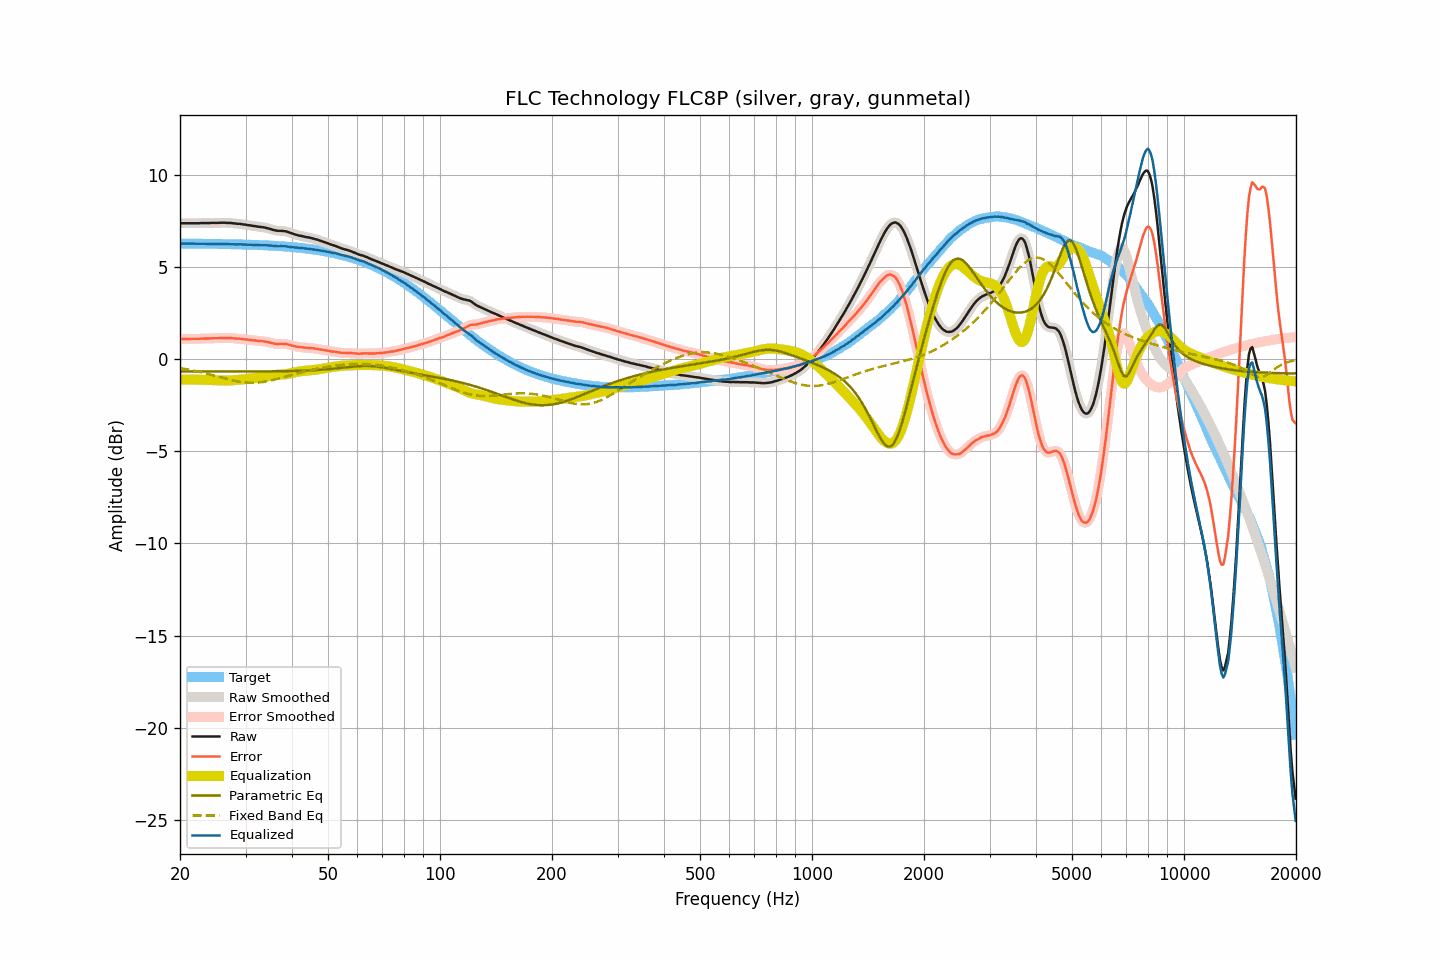

The file beside this chart, header and first rows:
frequency, raw, smoothed, error, error_smoothed, equalization, parametric_eq, fixed_band_eq, equalized_raw, equalized_smoothed, target
20.00, 7.38, 7.38, 1.10, 1.10, -1.10, -0.66, -0.48, 6.28, 6.28, 6.28
20.20, 7.38, 7.38, 1.10, 1.10, -1.10, -0.66, -0.49, 6.28, 6.28, 6.28
20.40, 7.38, 7.38, 1.10, 1.10, -1.10, -0.66, -0.51, 6.28, 6.28, 6.28
20.61, 7.38, 7.38, 1.10, 1.10, -1.10, -0.66, -0.52, 6.28, 6.28, 6.28
20.81, 7.38, 7.38, 1.10, 1.10, -1.10, -0.66, -0.54, 6.28, 6.28, 6.28
21.02, 7.38, 7.38, 1.10, 1.10, -1.10, -0.67, -0.55, 6.28, 6.28, 6.28
21.23, 7.38, 7.38, 1.10, 1.10, -1.10, -0.67, -0.57, 6.28, 6.28, 6.28
21.44, 7.38, 7.38, 1.11, 1.11, -1.10, -0.67, -0.59, 6.28, 6.28, 6.28
21.66, 7.38, 7.38, 1.11, 1.11, -1.11, -0.67, -0.61, 6.28, 6.28, 6.28
21.87, 7.38, 7.38, 1.11, 1.11, -1.11, -0.67, -0.63, 6.28, 6.28, 6.28
22.09, 7.38, 7.38, 1.11, 1.11, -1.11, -0.67, -0.64, 6.27, 6.27, 6.27
22.31, 7.38, 7.38, 1.11, 1.11, -1.11, -0.67, -0.66, 6.27, 6.27, 6.27
22.54, 7.38, 7.39, 1.11, 1.11, -1.11, -0.67, -0.68, 6.27, 6.27, 6.27
22.76, 7.39, 7.39, 1.12, 1.12, -1.12, -0.67, -0.70, 6.28, 6.27, 6.27
22.99, 7.39, 7.39, 1.12, 1.12, -1.12, -0.67, -0.72, 6.27, 6.27, 6.27
23.22, 7.39, 7.39, 1.12, 1.12, -1.12, -0.67, -0.74, 6.27, 6.27, 6.27
23.45, 7.39, 7.39, 1.12, 1.12, -1.12, -0.67, -0.77, 6.27, 6.27, 6.27
23.69, 7.39, 7.39, 1.12, 1.13, -1.13, -0.67, -0.79, 6.27, 6.27, 6.27
23.92, 7.39, 7.40, 1.13, 1.13, -1.13, -0.67, -0.81, 6.26, 6.27, 6.27
24.16, 7.40, 7.40, 1.14, 1.13, -1.13, -0.67, -0.83, 6.27, 6.27, 6.27
24.40, 7.40, 7.40, 1.14, 1.14, -1.14, -0.67, -0.86, 6.27, 6.27, 6.26
24.65, 7.40, 7.40, 1.14, 1.14, -1.14, -0.67, -0.88, 6.26, 6.27, 6.26
24.89, 7.40, 7.40, 1.14, 1.14, -1.14, -0.67, -0.90, 6.26, 6.26, 6.26
25.14, 7.40, 7.40, 1.14, 1.14, -1.15, -0.67, -0.93, 6.26, 6.26, 6.26
25.39, 7.40, 7.41, 1.14, 1.15, -1.15, -0.67, -0.95, 6.25, 6.26, 6.26
25.65, 7.41, 7.41, 1.16, 1.15, -1.15, -0.67, -0.97, 6.26, 6.26, 6.26
25.91, 7.41, 7.41, 1.16, 1.16, -1.15, -0.67, -1.00, 6.26, 6.26, 6.26
26.16, 7.41, 7.41, 1.16, 1.16, -1.16, -0.67, -1.02, 6.26, 6.26, 6.25
26.43, 7.41, 7.41, 1.16, 1.16, -1.16, -0.67, -1.05, 6.26, 6.25, 6.25
26.69, 7.40, 7.41, 1.15, 1.16, -1.16, -0.67, -1.07, 6.25, 6.25, 6.25
26.96, 7.40, 7.40, 1.15, 1.15, -1.15, -0.67, -1.09, 6.25, 6.25, 6.25
27.23, 7.40, 7.40, 1.16, 1.15, -1.15, -0.67, -1.11, 6.25, 6.25, 6.25
27.50, 7.39, 7.39, 1.15, 1.15, -1.14, -0.67, -1.13, 6.25, 6.25, 6.25
27.77, 7.38, 7.38, 1.14, 1.14, -1.14, -0.67, -1.15, 6.24, 6.24, 6.24
28.05, 7.37, 7.37, 1.13, 1.13, -1.13, -0.67, -1.17, 6.24, 6.24, 6.24
28.33, 7.36, 7.36, 1.12, 1.12, -1.13, -0.67, -1.19, 6.24, 6.24, 6.24
28.62, 7.35, 7.36, 1.12, 1.12, -1.12, -0.67, -1.21, 6.23, 6.24, 6.24
28.90, 7.35, 7.35, 1.12, 1.11, -1.11, -0.67, -1.22, 6.24, 6.24, 6.24
29.19, 7.34, 7.34, 1.11, 1.11, -1.10, -0.67, -1.23, 6.24, 6.24, 6.23
29.48, 7.32, 7.33, 1.09, 1.10, -1.09, -0.67, -1.25, 6.23, 6.23, 6.23
29.78, 7.31, 7.31, 1.08, 1.08, -1.09, -0.67, -1.26, 6.23, 6.23, 6.23
30.08, 7.30, 7.30, 1.08, 1.07, -1.08, -0.67, -1.26, 6.23, 6.22, 6.23
30.38, 7.28, 7.29, 1.06, 1.06, -1.06, -0.66, -1.27, 6.22, 6.22, 6.22
30.68, 7.27, 7.27, 1.05, 1.05, -1.05, -0.66, -1.28, 6.22, 6.22, 6.22
30.99, 7.26, 7.26, 1.05, 1.04, -1.04, -0.66, -1.28, 6.22, 6.22, 6.22
31.30, 7.24, 7.25, 1.03, 1.03, -1.03, -0.66, -1.28, 6.21, 6.22, 6.21
31.61, 7.23, 7.23, 1.02, 1.02, -1.02, -0.66, -1.28, 6.21, 6.21, 6.21
31.93, 7.22, 7.22, 1.02, 1.01, -1.01, -0.66, -1.27, 6.21, 6.21, 6.21
32.24, 7.20, 7.21, 1.00, 1.00, -1.00, -0.66, -1.27, 6.20, 6.20, 6.20
32.57, 7.19, 7.19, 0.99, 0.99, -1.00, -0.66, -1.26, 6.20, 6.20, 6.20
32.89, 7.18, 7.18, 0.99, 0.99, -0.99, -0.66, -1.25, 6.20, 6.20, 6.20
33.22, 7.17, 7.17, 0.98, 0.98, -0.98, -0.66, -1.24, 6.20, 6.20, 6.19
33.55, 7.16, 7.16, 0.97, 0.97, -0.97, -0.66, -1.23, 6.20, 6.19, 6.19
33.89, 7.14, 7.14, 0.96, 0.96, -0.95, -0.66, -1.21, 6.19, 6.19, 6.19
34.23, 7.12, 7.12, 0.94, 0.94, -0.94, -0.66, -1.20, 6.19, 6.19, 6.18
34.57, 7.10, 7.10, 0.93, 0.92, -0.92, -0.66, -1.18, 6.18, 6.18, 6.18
34.92, 7.07, 7.08, 0.90, 0.90, -0.90, -0.66, -1.16, 6.17, 6.18, 6.17
35.27, 7.05, 7.05, 0.89, 0.88, -0.88, -0.66, -1.14, 6.17, 6.17, 6.17
35.62, 7.02, 7.02, 0.86, 0.86, -0.87, -0.66, -1.12, 6.16, 6.16, 6.16
35.97, 7.00, 7.00, 0.85, 0.84, -0.85, -0.66, -1.10, 6.15, 6.15, 6.16
... 635 more rows
